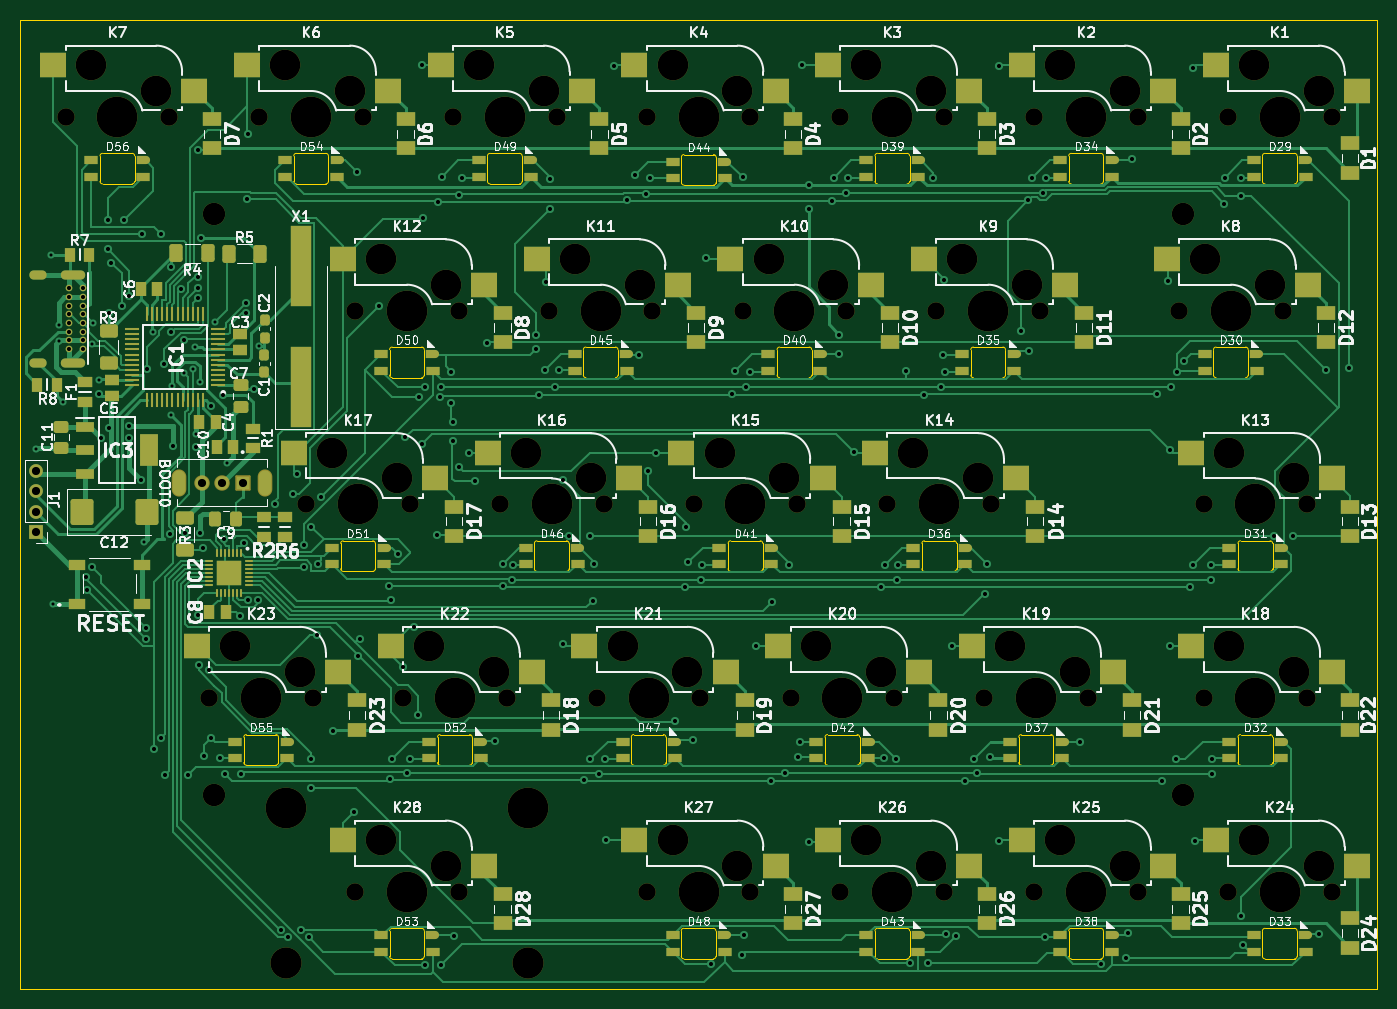
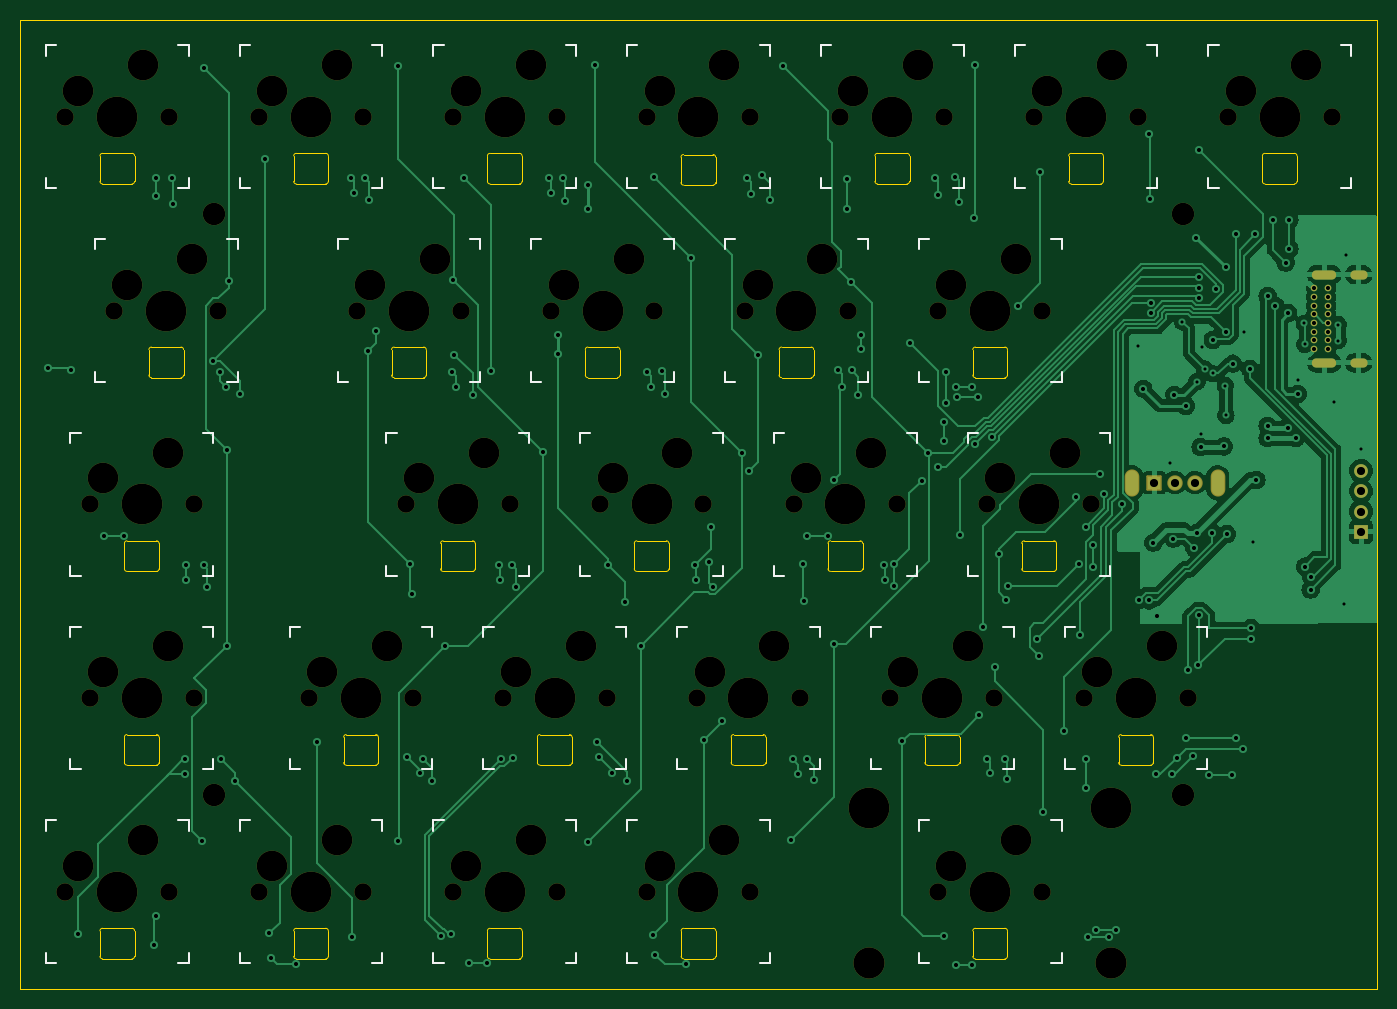
Circuit board: 10 layer files. Board 133.0 x 95.0 mm.
- bottom_copper: kingslayer-28-B_Cu.gbr (94611 bytes)
- bottom_mask: kingslayer-28-B_Mask.gbr (7134 bytes)
- paste: kingslayer-28-B_Paste.gbr (456 bytes)
- bottom_silk: kingslayer-28-B_Silkscreen.gbr (12166 bytes)
- outline: kingslayer-28-Edge_Cuts.gbr (15189 bytes)
- top_copper: kingslayer-28-F_Cu.gbr (95757 bytes)
- top_mask: kingslayer-28-F_Mask.gbr (20301 bytes)
- paste: kingslayer-28-F_Paste.gbr (14408 bytes)
- top_silk: kingslayer-28-F_Silkscreen.gbr (193945 bytes)
- drill: kingslayer-28.drl (8503 bytes)

=== bottom_copper: kingslayer-28-B_Cu.gbr (94611 bytes, source omitted) ===
=== bottom_mask: kingslayer-28-B_Mask.gbr (7134 bytes, source omitted) ===
=== paste: kingslayer-28-B_Paste.gbr ===
%TF.GenerationSoftware,KiCad,Pcbnew,7.0.7*%
%TF.CreationDate,2024-01-07T23:51:42+01:00*%
%TF.ProjectId,kingslayer-28,6b696e67-736c-4617-9965-722d32382e6b,rev?*%
%TF.SameCoordinates,Original*%
%TF.FileFunction,Paste,Bot*%
%TF.FilePolarity,Positive*%
%FSLAX46Y46*%
G04 Gerber Fmt 4.6, Leading zero omitted, Abs format (unit mm)*
G04 Created by KiCad (PCBNEW 7.0.7) date 2024-01-07 23:51:42*
%MOMM*%
%LPD*%
G01*
G04 APERTURE LIST*
G04 APERTURE END LIST*
M02*

=== bottom_silk: kingslayer-28-B_Silkscreen.gbr (12166 bytes, source omitted) ===
=== outline: kingslayer-28-Edge_Cuts.gbr (15189 bytes, source omitted) ===
=== top_copper: kingslayer-28-F_Cu.gbr (95757 bytes, source omitted) ===
=== top_mask: kingslayer-28-F_Mask.gbr (20301 bytes, source omitted) ===
=== paste: kingslayer-28-F_Paste.gbr (14408 bytes, source omitted) ===
=== top_silk: kingslayer-28-F_Silkscreen.gbr (193945 bytes, source omitted) ===
=== drill: kingslayer-28.drl (8503 bytes, source omitted) ===
